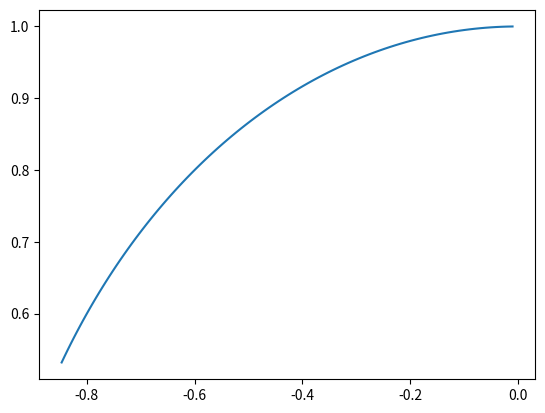

This figure's Python source: (Note: this script raises an exception after producing the figure.)
#%%


import numpy as np
import matplotlib.pyplot as plt

#%% 
def f(x,t=0): # Define ODE problem
    x_dot = np.zeros(len(x))
    x_dot[0] = x[1]
    x_dot[1] = -x[0]

    return x_dot

def euler_step(h,x_n, f): # define function to compute a single euler step
    x_n1 = x_n + h*f(x_n)
    return x_n1

def RK_step(h,x,t,f): # h: time_step, x = current solution, t = current time, f = ODE function
    k1 = f(x,t)
    k2 = f(x+h*k1/2, t+h/2)
    k3 = f(x + h*k2/2, t+ h/2)
    k4 = f(x+h*k3, t+h)
    x_n1 = x + (h/6)*(k1+2*k2+2*k3+k4)
    return x_n1

b = euler_step(0.01,[1,0],f)
g = RK_step(0.1,[1,0],0,f)
print(str(b) + 'and' + str(g))


#%%
def solve_to(func, x0, t, deltat_max, method): # Method == 1: EULER, method == 2: RUNGE-KUTTA

    counter = 0
    x_old = x0
    t_space = np.arange(0,t+deltat_max,deltat_max)
    x = np.zeros((len(x0),len(t_space)))

    if method == 1:  
        # Perform integration of ODE function using EULER METHOD in range t

        for i in t_space:
            x_new = euler_step(deltat_max,x_old,f)
            x_old = x_new
            x[:,counter] = x_new
            counter += 1
        return [x,t_space]

    else: # Perform integration of ODE function using RUNGE-KUTTA method in range t
        
        for i in t_space:
            x_new = RK_step(deltat_max, x_old, i,f)
            x_old = x_new
            x[:,counter] = x_new
            counter += 1
        return [x,t_space]

[x,t_space] = solve_to(f,[1,0],1,0.01,2)


plt.plot(x[1],x[0])
plt.show

#%%

def error_func(method,deltat_min, deltat_max, t): # Method = 1 or 2 = euler or RK, delta t min and max is range of time-steps to calculate error for, t is time at which we want solution

    counter = 0
    x_true = np.exp(t)
    t_step_space = np.linspace(deltat_min,deltat_max,1000)
    error = np.zeros(len(t_step_space))

    for i in t_step_space:

        [x, t_space] = solve_to(f,1,t,i,method)
        error[counter] = abs(x[-1]-x_true)
        counter +=1

    return [error, t_step_space]

[error, t_step_space] = error_func(1,0.0000001,0.01, 1)

plt.xscale("log")
plt.yscale("log")
plt.plot(t_step_space,error)
plt.ylabel('Error')
plt.xlabel('Time-Step')
plt.show()
        





# %%
